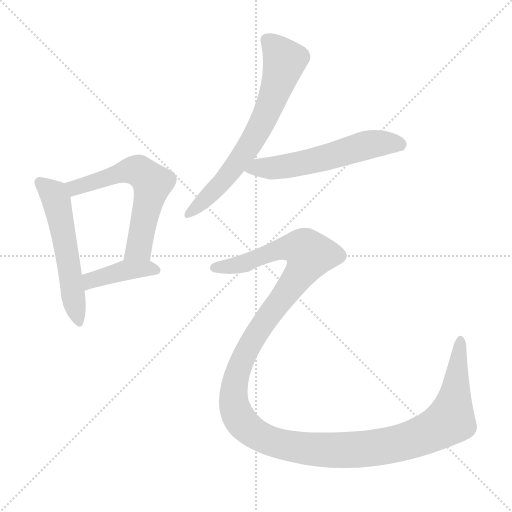
t = 0.00 s
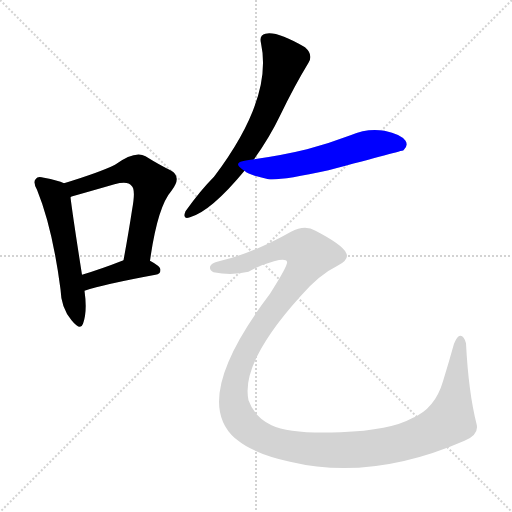
t = 3.53 s
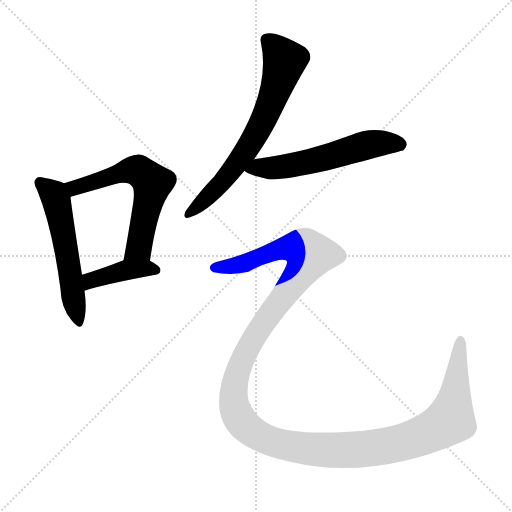
t = 3.73 s
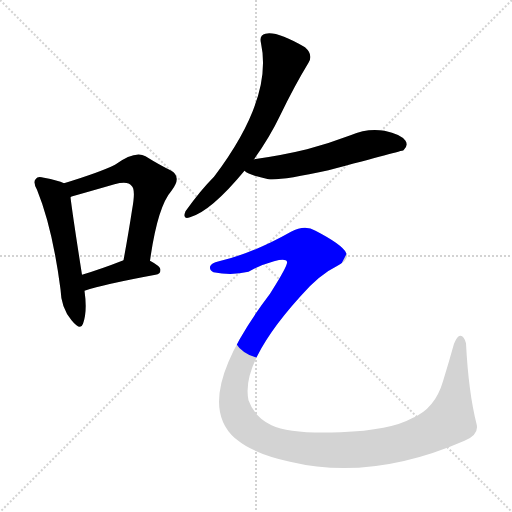
t = 3.93 s
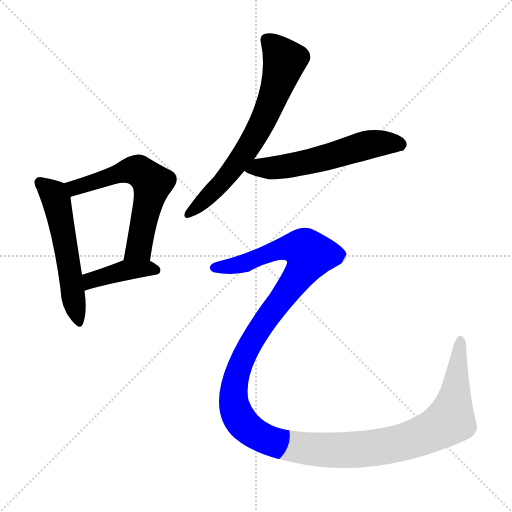
t = 4.14 s
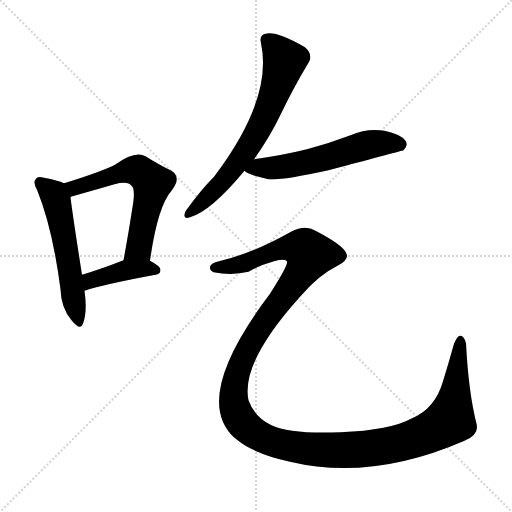
t = 4.95 s

The animated SVG that drew these frames (rendered in a browser with its animation timeline set to each time). Animation: 6 CSS @keyframes rules; one cycle of 4.95 s.

<svg version="1.1" viewBox="0 0 1024 1024" xmlns="http://www.w3.org/2000/svg">
  <g stroke="lightgray" stroke-dasharray="1,1" stroke-width="1" transform="scale(4, 4)">
    <line x1="0" y1="0" x2="256" y2="256"></line>
    <line x1="256" y1="0" x2="0" y2="256"></line>
    <line x1="128" y1="0" x2="128" y2="256"></line>
    <line x1="0" y1="128" x2="256" y2="128"></line>
  </g>
<g transform="scale(1, -1) translate(0, -900)">
   <style type="text/css">
    @keyframes keyframes0 {
      from {
       stroke: blue;
       stroke-dashoffset: 549;
       stroke-width: 128;
       }
       64% {
       animation-timing-function: step-end;
       stroke: blue;
       stroke-dashoffset: 0;
       stroke-width: 128;
       }
       to {
       stroke: black;
       stroke-width: 1024;
       }
       }
       #make-me-a-hanzi-animation-0 {
         animation: keyframes0 0.696777s both;
         animation-delay: 0.000000s;
         animation-timing-function: linear;
       }
    @keyframes keyframes1 {
      from {
       stroke: blue;
       stroke-dashoffset: 601;
       stroke-width: 128;
       }
       66% {
       animation-timing-function: step-end;
       stroke: blue;
       stroke-dashoffset: 0;
       stroke-width: 128;
       }
       to {
       stroke: black;
       stroke-width: 1024;
       }
       }
       #make-me-a-hanzi-animation-1 {
         animation: keyframes1 0.739095s both;
         animation-delay: 0.696777s;
         animation-timing-function: linear;
       }
    @keyframes keyframes2 {
      from {
       stroke: blue;
       stroke-dashoffset: 407;
       stroke-width: 128;
       }
       57% {
       animation-timing-function: step-end;
       stroke: blue;
       stroke-dashoffset: 0;
       stroke-width: 128;
       }
       to {
       stroke: black;
       stroke-width: 1024;
       }
       }
       #make-me-a-hanzi-animation-2 {
         animation: keyframes2 0.581217s both;
         animation-delay: 1.435872s;
         animation-timing-function: linear;
       }
    @keyframes keyframes3 {
      from {
       stroke: blue;
       stroke-dashoffset: 671;
       stroke-width: 128;
       }
       69% {
       animation-timing-function: step-end;
       stroke: blue;
       stroke-dashoffset: 0;
       stroke-width: 128;
       }
       to {
       stroke: black;
       stroke-width: 1024;
       }
       }
       #make-me-a-hanzi-animation-3 {
         animation: keyframes3 0.796061s both;
         animation-delay: 2.017090s;
         animation-timing-function: linear;
       }
    @keyframes keyframes4 {
      from {
       stroke: blue;
       stroke-dashoffset: 570;
       stroke-width: 128;
       }
       65% {
       animation-timing-function: step-end;
       stroke: blue;
       stroke-dashoffset: 0;
       stroke-width: 128;
       }
       to {
       stroke: black;
       stroke-width: 1024;
       }
       }
       #make-me-a-hanzi-animation-4 {
         animation: keyframes4 0.713867s both;
         animation-delay: 2.813151s;
         animation-timing-function: linear;
       }
    @keyframes keyframes5 {
      from {
       stroke: blue;
       stroke-dashoffset: 1443;
       stroke-width: 128;
       }
       82% {
       animation-timing-function: step-end;
       stroke: blue;
       stroke-dashoffset: 0;
       stroke-width: 128;
       }
       to {
       stroke: black;
       stroke-width: 1024;
       }
       }
       #make-me-a-hanzi-animation-5 {
         animation: keyframes5 1.424316s both;
         animation-delay: 3.527018s;
         animation-timing-function: linear;
       }
</style>
<path d="M 128.0 533.5 Q 116.0 539.5 88.0 544.5 Q 75.0 548.5 72.0 542.5 Q 65.0 536.5 74.0 520.5 Q 105.0 444.5 121.0 321.5 Q 122.0 284.5 143.0 259.5 Q 161.0 237.5 166.0 252.5 Q 175.0 276.5 169.0 318.5 L 164.0 350.5 Q 145.0 471.5 141.0 505.5 C 138.0 529.5 138.0 529.5 128.0 533.5 Z" fill="lightgray"></path> 
<path d="M 300.0 378.5 Q 315.0 486.5 343.0 518.5 Q 365.0 546.5 341.0 559.5 Q 320.0 569.5 291.0 587.5 Q 270.0 599.5 230.0 570.5 Q 200.0 555.5 128.0 533.5 C 99.0 524.5 113.0 495.5 141.0 505.5 Q 141.0 506.5 145.0 507.5 Q 191.0 520.5 229.0 531.5 Q 256.0 538.5 263.0 528.5 Q 272.0 521.5 264.0 479.5 Q 257.0 433.5 247.0 379.5 C 242.0 349.5 296.0 348.5 300.0 378.5 Z" fill="lightgray"></path> 
<path d="M 169.0 318.5 Q 208.0 331.5 311.0 350.5 Q 321.0 351.5 321.0 360.5 Q 321.0 367.5 300.0 378.5 C 277.0 391.5 275.0 390.5 247.0 379.5 Q 201.0 361.5 164.0 350.5 C 135.0 341.5 140.0 309.5 169.0 318.5 Z" fill="lightgray"></path> 
<path d="M 508.0 581.5 Q 539.0 624.5 561.0 670.5 Q 589.0 728.5 617.0 774.5 Q 627.0 790.5 610.0 805.5 Q 553.0 838.5 531.0 832.5 Q 518.0 829.5 522.0 813.5 Q 546.0 702.5 428.0 546.5 Q 401.0 519.5 371.0 477.5 Q 364.0 459.5 380.0 465.5 Q 422.0 477.5 489.0 558.5 L 508.0 581.5 Z" fill="lightgray"></path> 
<path d="M 489.0 558.5 Q 498.0 549.5 537.0 541.5 Q 561.0 538.5 657.0 559.5 Q 804.0 598.5 807.0 599.5 Q 817.0 608.5 811.0 618.5 Q 802.0 631.5 769.0 638.5 Q 735.0 644.5 701.0 629.5 Q 659.0 613.5 614.0 601.5 Q 565.0 589.5 508.0 581.5 C 478.0 577.5 464.0 574.5 489.0 558.5 Z" fill="lightgray"></path> 
<path d="M 438.0 377.5 Q 422.0 374.5 420.0 366.5 Q 419.0 359.5 427.0 355.5 Q 464.0 348.5 497.0 356.5 Q 519.0 369.5 548.0 377.5 Q 572.0 383.5 574.0 376.5 Q 577.0 370.5 540.0 312.5 Q 381.0 102.5 470.0 23.5 Q 471.0 23.5 474.0 20.5 Q 508.0 -7.5 580.0 -23.5 Q 743.0 -62.5 929.0 18.5 Q 959.0 30.5 953.0 52.5 Q 937.0 115.5 932.0 213.5 Q 928.0 228.5 921.0 228.5 Q 915.0 229.5 908.0 212.5 Q 898.0 176.5 886.0 137.5 Q 870.0 82.5 824.0 63.5 Q 781.0 39.5 681.0 35.5 Q 581.0 31.5 543.0 49.5 Q 509.0 65.5 497.0 99.5 Q 481.0 174.5 601.0 307.5 Q 638.0 350.5 675.0 368.5 Q 700.0 381.5 692.0 394.5 Q 685.0 410.5 631.0 438.5 Q 610.0 451.5 582.0 436.5 Q 506.0 393.5 438.0 377.5 Z" fill="lightgray"></path> 
      <clipPath id="make-me-a-hanzi-clip-0">
      <path d="M 128.0 533.5 Q 116.0 539.5 88.0 544.5 Q 75.0 548.5 72.0 542.5 Q 65.0 536.5 74.0 520.5 Q 105.0 444.5 121.0 321.5 Q 122.0 284.5 143.0 259.5 Q 161.0 237.5 166.0 252.5 Q 175.0 276.5 169.0 318.5 L 164.0 350.5 Q 145.0 471.5 141.0 505.5 C 138.0 529.5 138.0 529.5 128.0 533.5 Z" fill="lightgray"></path>
      </clipPath>
      <path clip-path="url(#make-me-a-hanzi-clip-0)" d="M 81.0 534.5 L 107.0 511.5 L 113.0 498.5 L 155.0 258.5 " fill="none" id="make-me-a-hanzi-animation-0" stroke-dasharray="421 842" stroke-linecap="round"></path>

      <clipPath id="make-me-a-hanzi-clip-1">
      <path d="M 300.0 378.5 Q 315.0 486.5 343.0 518.5 Q 365.0 546.5 341.0 559.5 Q 320.0 569.5 291.0 587.5 Q 270.0 599.5 230.0 570.5 Q 200.0 555.5 128.0 533.5 C 99.0 524.5 113.0 495.5 141.0 505.5 Q 141.0 506.5 145.0 507.5 Q 191.0 520.5 229.0 531.5 Q 256.0 538.5 263.0 528.5 Q 272.0 521.5 264.0 479.5 Q 257.0 433.5 247.0 379.5 C 242.0 349.5 296.0 348.5 300.0 378.5 Z" fill="lightgray"></path>
      </clipPath>
      <path clip-path="url(#make-me-a-hanzi-clip-1)" d="M 140.0 513.5 L 150.0 523.5 L 179.0 534.5 L 268.0 560.5 L 305.0 533.5 L 278.0 404.5 L 254.0 386.5 " fill="none" id="make-me-a-hanzi-animation-1" stroke-dasharray="473 946" stroke-linecap="round"></path>

      <clipPath id="make-me-a-hanzi-clip-2">
      <path d="M 169.0 318.5 Q 208.0 331.5 311.0 350.5 Q 321.0 351.5 321.0 360.5 Q 321.0 367.5 300.0 378.5 C 277.0 391.5 275.0 390.5 247.0 379.5 Q 201.0 361.5 164.0 350.5 C 135.0 341.5 140.0 309.5 169.0 318.5 Z" fill="lightgray"></path>
      </clipPath>
      <path clip-path="url(#make-me-a-hanzi-clip-2)" d="M 172.0 324.5 L 182.0 339.5 L 253.0 360.5 L 312.0 359.5 " fill="none" id="make-me-a-hanzi-animation-2" stroke-dasharray="279 558" stroke-linecap="round"></path>

      <clipPath id="make-me-a-hanzi-clip-3">
      <path d="M 508.0 581.5 Q 539.0 624.5 561.0 670.5 Q 589.0 728.5 617.0 774.5 Q 627.0 790.5 610.0 805.5 Q 553.0 838.5 531.0 832.5 Q 518.0 829.5 522.0 813.5 Q 546.0 702.5 428.0 546.5 Q 401.0 519.5 371.0 477.5 Q 364.0 459.5 380.0 465.5 Q 422.0 477.5 489.0 558.5 L 508.0 581.5 Z" fill="lightgray"></path>
      </clipPath>
      <path clip-path="url(#make-me-a-hanzi-clip-3)" d="M 534.0 819.5 L 569.0 778.5 L 533.0 674.5 L 516.0 637.5 L 467.0 562.5 L 382.0 476.5 " fill="none" id="make-me-a-hanzi-animation-3" stroke-dasharray="543 1086" stroke-linecap="round"></path>

      <clipPath id="make-me-a-hanzi-clip-4">
      <path d="M 489.0 558.5 Q 498.0 549.5 537.0 541.5 Q 561.0 538.5 657.0 559.5 Q 804.0 598.5 807.0 599.5 Q 817.0 608.5 811.0 618.5 Q 802.0 631.5 769.0 638.5 Q 735.0 644.5 701.0 629.5 Q 659.0 613.5 614.0 601.5 Q 565.0 589.5 508.0 581.5 C 478.0 577.5 464.0 574.5 489.0 558.5 Z" fill="lightgray"></path>
      </clipPath>
      <path clip-path="url(#make-me-a-hanzi-clip-4)" d="M 496.0 562.5 L 619.0 575.5 L 749.0 612.5 L 788.0 614.5 L 803.0 608.5 " fill="none" id="make-me-a-hanzi-animation-4" stroke-dasharray="442 884" stroke-linecap="round"></path>

      <clipPath id="make-me-a-hanzi-clip-5">
      <path d="M 438.0 377.5 Q 422.0 374.5 420.0 366.5 Q 419.0 359.5 427.0 355.5 Q 464.0 348.5 497.0 356.5 Q 519.0 369.5 548.0 377.5 Q 572.0 383.5 574.0 376.5 Q 577.0 370.5 540.0 312.5 Q 381.0 102.5 470.0 23.5 Q 471.0 23.5 474.0 20.5 Q 508.0 -7.5 580.0 -23.5 Q 743.0 -62.5 929.0 18.5 Q 959.0 30.5 953.0 52.5 Q 937.0 115.5 932.0 213.5 Q 928.0 228.5 921.0 228.5 Q 915.0 229.5 908.0 212.5 Q 898.0 176.5 886.0 137.5 Q 870.0 82.5 824.0 63.5 Q 781.0 39.5 681.0 35.5 Q 581.0 31.5 543.0 49.5 Q 509.0 65.5 497.0 99.5 Q 481.0 174.5 601.0 307.5 Q 638.0 350.5 675.0 368.5 Q 700.0 381.5 692.0 394.5 Q 685.0 410.5 631.0 438.5 Q 610.0 451.5 582.0 436.5 Q 506.0 393.5 438.0 377.5 Z" fill="lightgray"></path>
      </clipPath>
      <path clip-path="url(#make-me-a-hanzi-clip-5)" d="M 429.0 364.5 L 487.0 372.5 L 570.0 404.5 L 604.0 403.5 L 620.0 390.5 L 598.0 348.5 L 498.0 209.5 L 469.0 128.5 L 468.0 93.5 L 483.0 56.5 L 513.0 30.5 L 549.0 15.5 L 636.0 0.5 L 737.0 2.5 L 812.0 17.5 L 872.0 41.5 L 900.0 60.5 L 921.0 221.5 " fill="none" id="make-me-a-hanzi-animation-5" stroke-dasharray="1315 2630" stroke-linecap="round"></path>

</g>
</svg>
